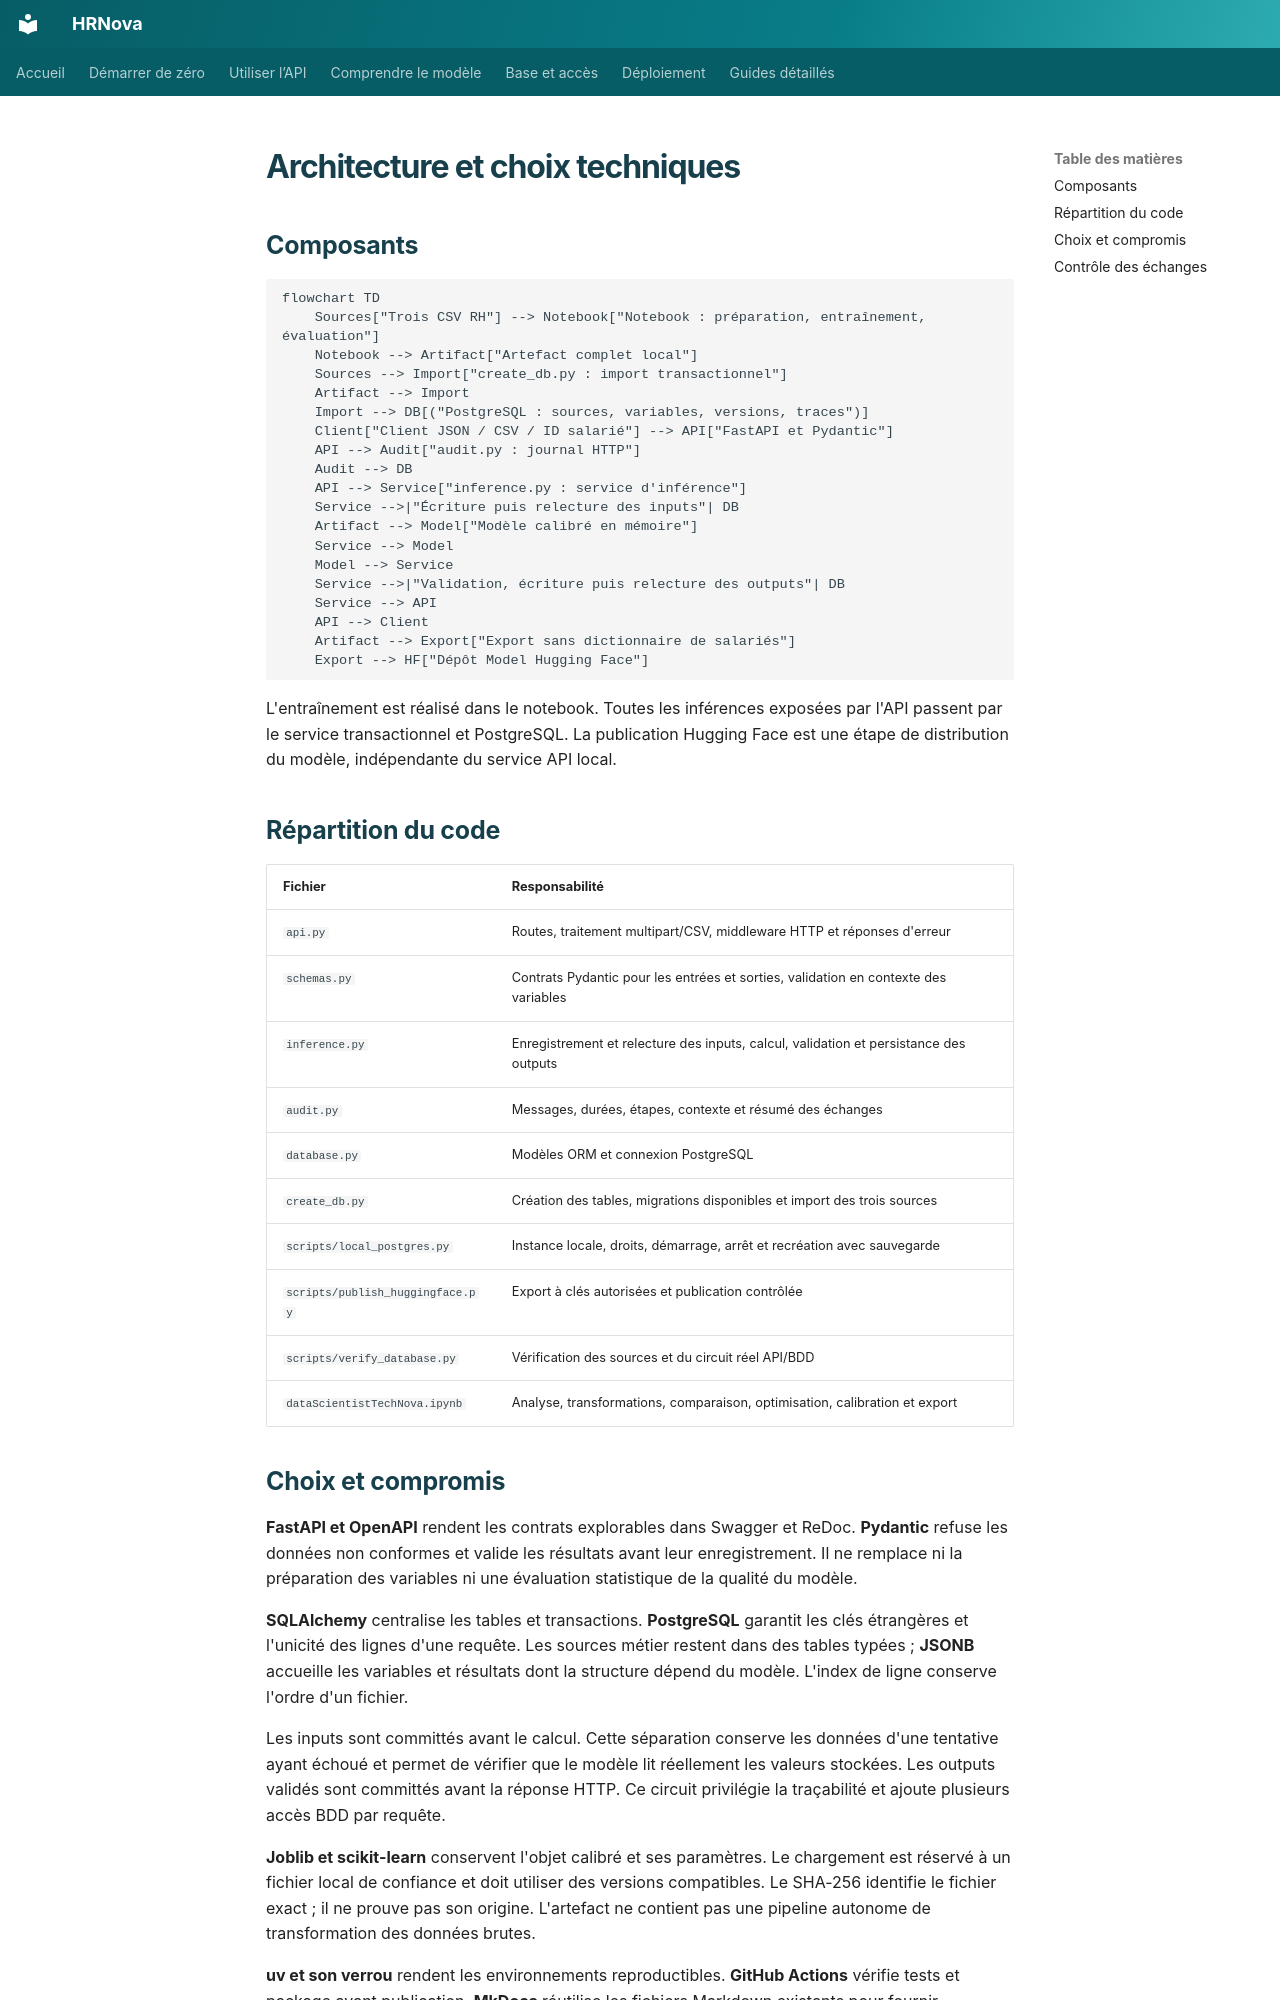

repository: samuelGabbai/P5_Futurisys · page: architecture/index.html · generator: mkdocs

# Architecture et choix techniques

## Composants

```mermaid
flowchart TD
    Sources["Trois CSV RH"] --> Notebook["Notebook : préparation, entraînement, évaluation"]
    Notebook --> Artifact["Artefact complet local"]
    Sources --> Import["create_db.py : import transactionnel"]
    Artifact --> Import
    Import --> DB[("PostgreSQL : sources, variables, versions, traces")]
    Client["Client JSON / CSV / ID salarié"] --> API["FastAPI et Pydantic"]
    API --> Audit["audit.py : journal HTTP"]
    Audit --> DB
    API --> Service["inference.py : service d'inférence"]
    Service -->|"Écriture puis relecture des inputs"| DB
    Artifact --> Model["Modèle calibré en mémoire"]
    Service --> Model
    Model --> Service
    Service -->|"Validation, écriture puis relecture des outputs"| DB
    Service --> API
    API --> Client
    Artifact --> Export["Export sans dictionnaire de salariés"]
    Export --> HF["Dépôt Model Hugging Face"]
```

L'entraînement est réalisé dans le notebook. Toutes les inférences exposées par l'API
passent par le service transactionnel et PostgreSQL. La publication Hugging Face
est une étape de distribution du modèle, indépendante du service API local.

## Répartition du code

| Fichier | Responsabilité |
| --- | --- |
| `api.py` | Routes, traitement multipart/CSV, middleware HTTP et réponses d'erreur |
| `schemas.py` | Contrats Pydantic pour les entrées et sorties, validation en contexte des variables |
| `inference.py` | Enregistrement et relecture des inputs, calcul, validation et persistance des outputs |
| `audit.py` | Messages, durées, étapes, contexte et résumé des échanges |
| `database.py` | Modèles ORM et connexion PostgreSQL |
| `create_db.py` | Création des tables, migrations disponibles et import des trois sources |
| `scripts/local_postgres.py` | Instance locale, droits, démarrage, arrêt et recréation avec sauvegarde |
| `scripts/publish_huggingface.py` | Export à clés autorisées et publication contrôlée |
| `scripts/verify_database.py` | Vérification des sources et du circuit réel API/BDD |
| `dataScientistTechNova.ipynb` | Analyse, transformations, comparaison, optimisation, calibration et export |
